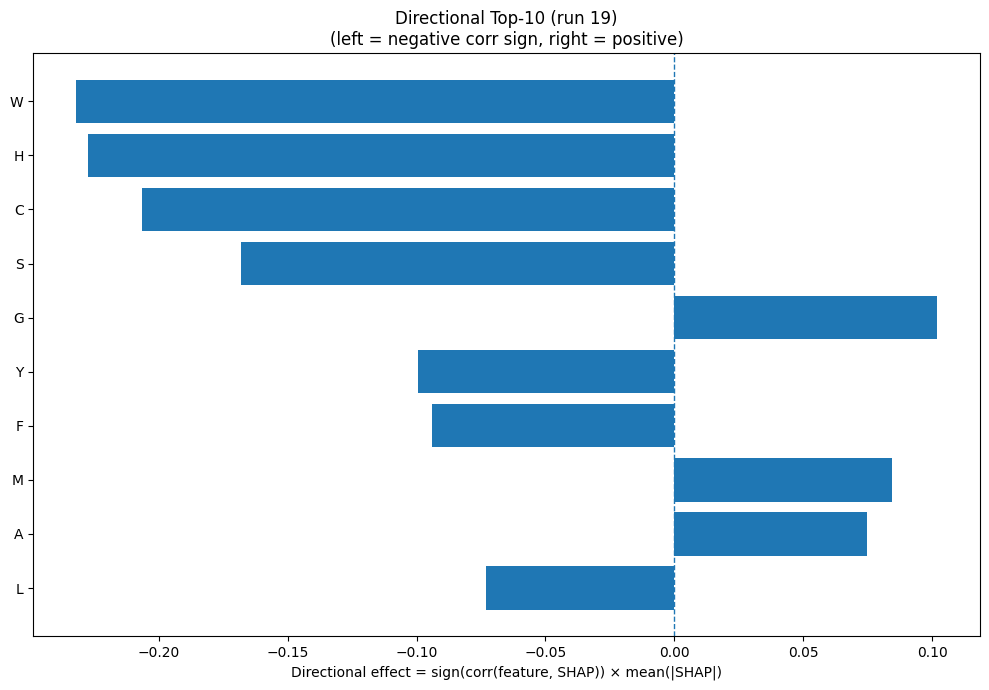

Source data for this figure (header and first rows):
Index, Feature, CorrSign, MeanAbsSHAP, DirectionalEffect
18, W, -1.0, 0.2319, -0.2319
6, H, -1.0, 0.2273, -0.2273
1, C, -1.0, 0.2065, -0.2065
15, S, -1.0, 0.1681, -0.1681
5, G, 1.0, 0.1019, 0.1019
19, Y, -1.0, 0.09958, -0.09958
4, F, -1.0, 0.09395, -0.09395
10, M, 1.0, 0.08447, 0.08447
0, A, 1.0, 0.07493, 0.07493
9, L, -1.0, 0.07312, -0.07312
17, V, 1.0, 0.06758, 0.06758
2, D, 1.0, 0.06642, 0.06642
28, SS8_T, -1.0, 0.06505, -0.06505
14, R, -1.0, 0.06424, -0.06424
26, SS8_I, 1.0, 0.05001, 0.05001
24, SS8_E, -1.0, 0.03666, -0.03666
32, GRAVY, -1.0, 0.03326, -0.03326
22, SS3_C, 1.0, 0.03266, 0.03266
25, SS8_G, -1.0, 0.03118, -0.03118
12, P, -1.0, 0.0295, -0.0295
31, ASA, -1.0, 0.02742, -0.02742
27, SS8_B, 1.0, 0.02681, 0.02681
13, Q, 1.0, 0.02615, 0.02615
23, SS8_H, -1.0, 0.02574, -0.02574
11, N, 1.0, 0.02568, 0.02568
7, I, 1.0, 0.02383, 0.02383
30, SS8_-, -1.0, 0.023, -0.023
3, E, 1.0, 0.02211, 0.02211
29, SS8_S, -1.0, 0.02187, -0.02187
33, AROM, -1.0, 0.01517, -0.01517
16, T, 1.0, 0.01517, 0.01517
20, SS3_H, -1.0, 0.01287, -0.01287
8, K, 1.0, 0.009074, 0.009074
21, SS3_E, -1.0, 0.008537, -0.008537
